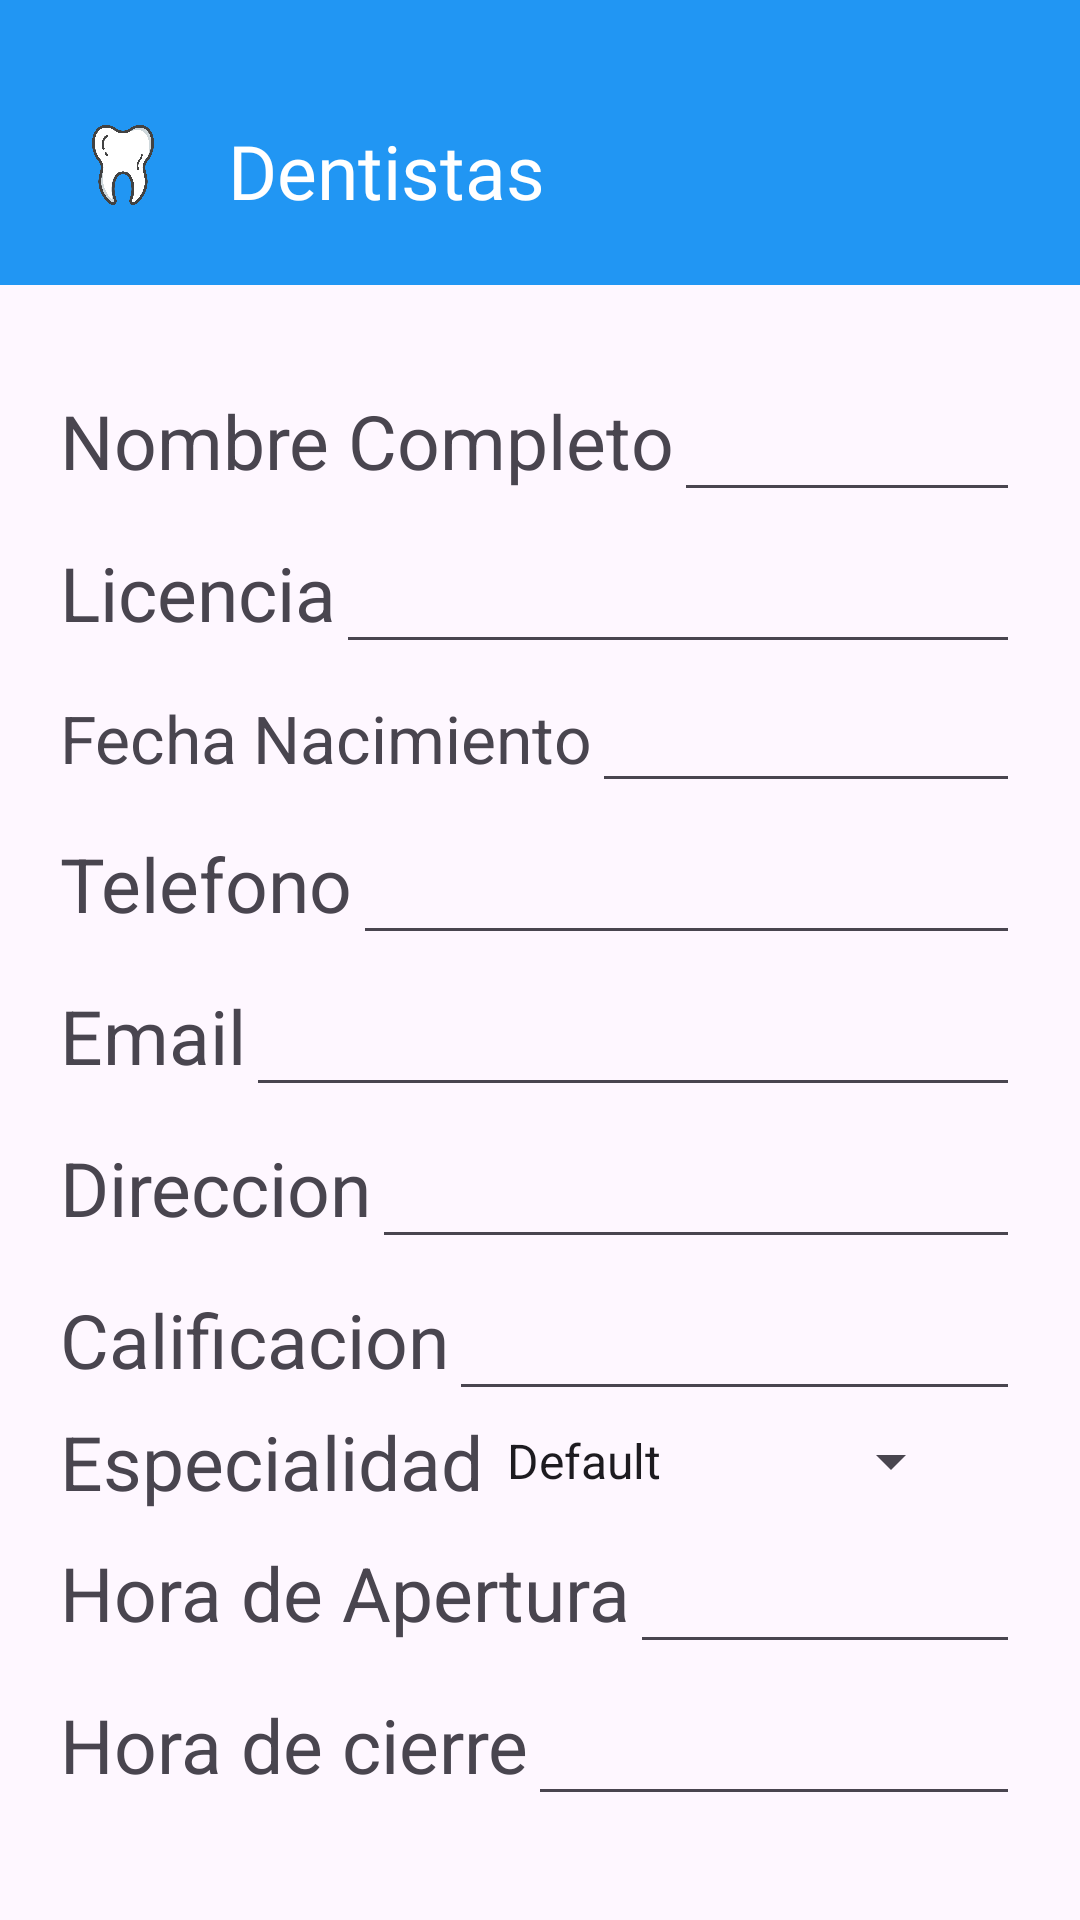

Reconstruct the res/layout file that produces this screen, plus the resources it refers to.
<!-- AndroidManifest.xml: application theme Theme.Dentistas -->
<!-- res/layout/activity_modificar.xml -->
<?xml version="1.0" encoding="utf-8"?>
<LinearLayout
    xmlns:android="http://schemas.android.com/apk/res/android"
    xmlns:tools="http://schemas.android.com/tools"
    android:id="@+id/main"
    android:layout_width="match_parent"
    android:layout_height="match_parent"
    tools:context=".modificar"
    android:orientation="vertical">
    <include
        android:id="@+id/toolbar"
        layout="@layout/toolbar"/>
    <LinearLayout
        android:layout_width="match_parent"
        android:layout_height="match_parent"
        android:orientation="vertical"
        android:paddingTop="25dp"
        android:paddingLeft="20dp"
        android:paddingRight="20dp">

        <LinearLayout
            android:layout_width="match_parent"
            android:layout_height="wrap_content"
            android:orientation="horizontal">
            <TextView
                android:layout_width="wrap_content"
                android:layout_height="wrap_content"
                android:textSize="25sp"
                android:text="Nombre Completo">
            </TextView>
            <EditText
                android:id="@+id/nomCompleto"
                android:layout_width="match_parent"
                android:layout_height="wrap_content"
                android:textSize="25sp"
                android:text="">
            </EditText>
        </LinearLayout>


        <LinearLayout
            android:layout_width="match_parent"
            android:layout_height="wrap_content"
            android:orientation="horizontal">
            <TextView
                android:layout_width="wrap_content"
                android:layout_height="wrap_content"
                android:textSize="25sp"
                android:text="Licencia">
            </TextView>
            <EditText
                android:id="@+id/licencia"
                android:layout_width="match_parent"
                android:layout_height="wrap_content"
                android:textSize="25sp"
                android:text="">
            </EditText>
        </LinearLayout>


        <LinearLayout
            android:layout_width="match_parent"
            android:layout_height="wrap_content"
            android:orientation="horizontal">
            <TextView
                android:layout_width="wrap_content"
                android:layout_height="wrap_content"
                android:textSize="22sp"
                android:text="Fecha Nacimiento">
            </TextView>
            <EditText
                android:id="@+id/fechanacimiento"
                android:layout_width="match_parent"
                android:layout_height="wrap_content"
                android:textSize="22sp"
                android:text="">
            </EditText>
        </LinearLayout>


        <LinearLayout
            android:layout_width="match_parent"
            android:layout_height="wrap_content"
            android:orientation="horizontal">
            <TextView
                android:layout_width="wrap_content"
                android:layout_height="wrap_content"
                android:textSize="25sp"
                android:text="Telefono">
            </TextView>
            <EditText
                android:id="@+id/telefono"
                android:layout_width="match_parent"
                android:layout_height="wrap_content"
                android:textSize="25sp"
                android:text="">
            </EditText>
        </LinearLayout>


        <LinearLayout
            android:layout_width="match_parent"
            android:layout_height="wrap_content"
            android:orientation="horizontal">
            <TextView
                android:layout_width="wrap_content"
                android:layout_height="wrap_content"
                android:textSize="25sp"
                android:text="Email">
            </TextView>
            <EditText
                android:id="@+id/email"
                android:layout_width="match_parent"
                android:layout_height="wrap_content"
                android:textSize="25sp"
                android:text="">
            </EditText>
        </LinearLayout>

        <LinearLayout
            android:layout_width="match_parent"
            android:layout_height="wrap_content"
            android:orientation="horizontal">
            <TextView
                android:layout_width="wrap_content"
                android:layout_height="wrap_content"
                android:textSize="25sp"
                android:text="Direccion">
            </TextView>
            <EditText
                android:id="@+id/direccion"
                android:layout_width="match_parent"
                android:layout_height="wrap_content"
                android:textSize="25sp"
                android:text="">
            </EditText>
        </LinearLayout>

        <LinearLayout
            android:layout_width="match_parent"
            android:layout_height="wrap_content"
            android:orientation="horizontal">
            <TextView
                android:layout_width="wrap_content"
                android:layout_height="wrap_content"
                android:textSize="25sp"
                android:text="Calificacion">
            </TextView>
            <EditText
                android:id="@+id/calificacion"
                android:layout_width="match_parent"
                android:layout_height="wrap_content"
                android:textSize="25sp"
                android:text="">
            </EditText>
        </LinearLayout>
        <LinearLayout
            android:layout_width="match_parent"
            android:layout_height="wrap_content"
            android:orientation="horizontal">
            <TextView
                android:layout_width="wrap_content"
                android:layout_height="wrap_content"
                android:textSize="25sp"
                android:text="Especialidad">
            </TextView>
            <Spinner
                android:id="@+id/item7"
                android:layout_width="160dp"
                android:layout_height="30dp"
                android:layout_gravity="center"
                android:entries="@array/array">
            </Spinner>
            <EditText
                android:id="@+id/item10"
                android:layout_width="match_parent"
                android:layout_height="wrap_content"
                android:textSize="25sp"
                android:text=""
                android:visibility="gone">
            </EditText>
        </LinearLayout>
        <LinearLayout
            android:layout_width="match_parent"
            android:layout_height="wrap_content"
            android:orientation="horizontal">
            <TextView
                android:layout_width="wrap_content"
                android:layout_height="wrap_content"
                android:textSize="25sp"
                android:text="Hora de Apertura">
            </TextView>
            <EditText
                android:id="@+id/horaapertura"
                android:layout_width="match_parent"
                android:layout_height="wrap_content"
                android:textSize="25sp"
                android:text="">
            </EditText>
        </LinearLayout>
        <LinearLayout
            android:layout_width="match_parent"
            android:layout_height="wrap_content"
            android:orientation="horizontal">
            <TextView
                android:layout_width="wrap_content"
                android:layout_height="wrap_content"
                android:textSize="25sp"
                android:text="Hora de cierre">
            </TextView>
            <EditText
                android:id="@+id/horacierre"
                android:layout_width="match_parent"
                android:layout_height="wrap_content"
                android:textSize="25sp"
                android:text="">
            </EditText>
        </LinearLayout>
        <View
            android:layout_width="match_parent"
            android:layout_height="25dp">
        </View>

            <TextView
                android:id="@+id/tamaño"
                android:layout_width="wrap_content"
                android:layout_height="wrap_content"
                android:visibility="gone">
            </TextView>

        <LinearLayout
            android:layout_width="wrap_content"
            android:layout_height="wrap_content"
            android:orientation="horizontal"
            android:layout_gravity="center">

            <Button
                android:id="@+id/anterior"
                android:layout_width="wrap_content"
                android:layout_height="wrap_content"
                android:text="anterior">
            </Button>

            <View
                android:layout_width="5dp"
                android:layout_height="20dp"></View>

            <Button
                android:id="@+id/actualizar"
                android:layout_width="wrap_content"
                android:layout_height="wrap_content"
                android:text="actualizar">
            </Button>

            <View
                android:layout_width="5dp"
                android:layout_height="20dp"></View>

            <Button
                android:id="@+id/siguiente"
                android:layout_width="wrap_content"
                android:layout_height="wrap_content"
                android:text="siguiente">
            </Button>


        </LinearLayout>
    </LinearLayout>
</LinearLayout>
<!-- res/layout/toolbar.xml (included above) -->
<?xml version="1.0" encoding="utf-8"?>
<androidx.appcompat.widget.Toolbar
    xmlns:android="http://schemas.android.com/apk/res/android"
    android:layout_width="match_parent"
    android:layout_height="wrap_content"
    android:paddingTop="25dp"
    android:paddingBottom="10dp"
    android:background="#2196F3">
    <LinearLayout
        android:layout_width="match_parent"
        android:layout_height="wrap_content"
        android:orientation="horizontal"
        android:paddingTop="5dp"
        android:paddingBottom="5dp">
        <ImageView
            android:layout_width="50dp"
            android:layout_height="50dp"
            android:src="@drawable/diente"
            android:layout_marginRight="10dp">
        </ImageView>
        <TextView
            android:layout_width="wrap_content"
            android:layout_height="wrap_content"
            android:text="Dentistas"
            android:textSize="25sp"
            android:paddingTop="10dp"
            android:fontFamily="@font/latobold"
            android:textColor="@color/white">
        </TextView>
    </LinearLayout>
</androidx.appcompat.widget.Toolbar>
<!-- resources referenced by this layout -->
<resources>
  <string-array name="array">
          <item>Default</item>
          <item>Anestesiología dental</item>
          <item>Odontología de salud pública</item>
          <item>Endodoncia</item>
          <item>Patología oral y maxilofacial</item>
          <item>Radiología oral y maxilofacial</item>
          <item>Cirugía oral y maxilofacial</item>
          <item>Medicina oral</item>
          <item>Ortodoncia y ortopedia dentofacial</item>
          <item>Especialista en dolor orofacial</item>
          <item>Odontología pediátrica</item>
          <item>Periodoncia</item>
          <item>Prostodoncia</item>
      </string-array>
  <!-- drawable diente: png bitmap (drawable, 44128 bytes) -->
  <style name="Theme.Dentistas" parent="Base.Theme.Dentistas" />
  <style name="Base.Theme.Dentistas" parent="Theme.Material3.DayNight.NoActionBar">
          
          <item name="colorPrimary">@color/primary</item>
      </style>
  <!-- not gathered from this repository: default colours our renderer supplied (Android Studio template values) -->
  <color name="white">#FFFFFFFF</color>
</resources>
